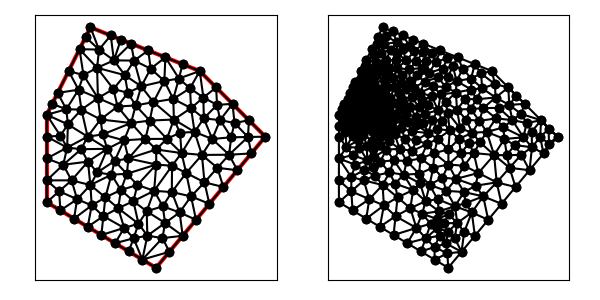

Source data for this figure (header and first rows):
5.000000000000000000e+00, 1.100000000000000000e+01, 5.000000000000000000e+00, 7.000000000000000000e+00, 1.000000000000000000e+01, 4.000000000000000000e+00, 1.500000000000000000e+01, 1.000000000000000000e+01, 1.200000000000000000e+01, 1.300000000000000000e+01, 7.000000000000000000e+00, 1.500000000000000000e+01, 5.000000000000000000e+00, 9.000000000000000000e+00, 5.754964954760729334e+00, 8.712403004366501946e+00, 5.934895739462438868e+00, 9.500000000000000000e+00, 5.563286898074390585e+00, 9.070801001455500057e+00, 1.000000000000000000e+00, 1.944177721602490250e-01
5.000000000000000000e+00, 1.100000000000000000e+01, 5.000000000000000000e+00, 7.000000000000000000e+00, 1.000000000000000000e+01, 4.000000000000000000e+00, 1.500000000000000000e+01, 1.000000000000000000e+01, 1.200000000000000000e+01, 1.300000000000000000e+01, 7.000000000000000000e+00, 1.500000000000000000e+01, 8.268541288141994627e+00, 6.724419029906912648e+00, 8.544546012187185013e+00, 5.824243353645308652e+00, 9.197625229984074835e+00, 6.017033058503772125e+00, 8.670237510104419343e+00, 6.188565147351997808e+00, 0.000000000000000000e+00, 3.823068725065587037e-01
5.000000000000000000e+00, 1.100000000000000000e+01, 5.000000000000000000e+00, 7.000000000000000000e+00, 1.000000000000000000e+01, 4.000000000000000000e+00, 1.500000000000000000e+01, 1.000000000000000000e+01, 1.200000000000000000e+01, 1.300000000000000000e+01, 7.000000000000000000e+00, 1.500000000000000000e+01, 5.000000000000000000e+00, 1.000000000000000000e+01, 5.934895739462438868e+00, 9.500000000000000000e+00, 5.623218773135011617e+00, 1.004125910784884113e+01, 5.519371504199149570e+00, 9.847086369282946450e+00, 1.000000000000000000e+00, 1.070375959199246774e-01
5.000000000000000000e+00, 1.100000000000000000e+01, 5.000000000000000000e+00, 7.000000000000000000e+00, 1.000000000000000000e+01, 4.000000000000000000e+00, 1.500000000000000000e+01, 1.000000000000000000e+01, 1.200000000000000000e+01, 1.300000000000000000e+01, 7.000000000000000000e+00, 1.500000000000000000e+01, 5.000000000000000000e+00, 8.000000000000000000e+00, 6.135971613736483476e+00, 8.000000000000000000e+00, 5.754964954760729334e+00, 8.712403004366501946e+00, 5.630312189499071529e+00, 8.237467668122166131e+00, 1.000000000000000000e+00, 3.995382733382560336e-01
5.000000000000000000e+00, 1.100000000000000000e+01, 5.000000000000000000e+00, 7.000000000000000000e+00, 1.000000000000000000e+01, 4.000000000000000000e+00, 1.500000000000000000e+01, 1.000000000000000000e+01, 1.200000000000000000e+01, 1.300000000000000000e+01, 7.000000000000000000e+00, 1.500000000000000000e+01, 7.342729369513732784e+00, 1.176320865190001896e+01, 8.239673235117669137e+00, 1.137786173853494454e+01, 8.051925661664038003e+00, 1.217740424391141651e+01, 7.878109422098479975e+00, 1.177282487811545941e+01, 0.000000000000000000e+00, 1.124536286289358755e-01
5.000000000000000000e+00, 1.100000000000000000e+01, 5.000000000000000000e+00, 7.000000000000000000e+00, 1.000000000000000000e+01, 4.000000000000000000e+00, 1.500000000000000000e+01, 1.000000000000000000e+01, 1.200000000000000000e+01, 1.300000000000000000e+01, 7.000000000000000000e+00, 1.500000000000000000e+01, 6.997557215693314348e+00, 7.785971579492576566e+00, 6.135971613736483476e+00, 8.000000000000000000e+00, 6.390820746796104679e+00, 7.137890742255150300e+00, 6.508116525408634168e+00, 7.641287440582575918e+00, 0.000000000000000000e+00, 5.000000000000000000e-01
5.000000000000000000e+00, 1.100000000000000000e+01, 5.000000000000000000e+00, 7.000000000000000000e+00, 1.000000000000000000e+01, 4.000000000000000000e+00, 1.500000000000000000e+01, 1.000000000000000000e+01, 1.200000000000000000e+01, 1.300000000000000000e+01, 7.000000000000000000e+00, 1.500000000000000000e+01, 1.121423834544262910e+01, 1.331430466182294836e+01, 1.042847669088525819e+01, 1.362860932364589672e+01, 1.104733367406582722e+01, 1.265896516022205454e+01, 1.089668290346457091e+01, 1.320062638189696713e+01, 0.000000000000000000e+00, 1.988838733134063452e-01
5.000000000000000000e+00, 1.100000000000000000e+01, 5.000000000000000000e+00, 7.000000000000000000e+00, 1.000000000000000000e+01, 4.000000000000000000e+00, 1.500000000000000000e+01, 1.000000000000000000e+01, 1.200000000000000000e+01, 1.300000000000000000e+01, 7.000000000000000000e+00, 1.500000000000000000e+01, 5.934895739462438868e+00, 9.500000000000000000e+00, 5.000000000000000000e+00, 1.000000000000000000e+01, 5.000000000000000000e+00, 9.000000000000000000e+00, 5.311631913154146289e+00, 9.500000000000000000e+00, 1.000000000000000000e+00, 1.944177721602490250e-01
5.000000000000000000e+00, 1.100000000000000000e+01, 5.000000000000000000e+00, 7.000000000000000000e+00, 1.000000000000000000e+01, 4.000000000000000000e+00, 1.500000000000000000e+01, 1.000000000000000000e+01, 1.200000000000000000e+01, 1.300000000000000000e+01, 7.000000000000000000e+00, 1.500000000000000000e+01, 6.000000000000000000e+00, 1.300000000000000000e+01, 6.455500229123122047e+00, 1.214724988543843942e+01, 6.681518390659203277e+00, 1.281600726574892768e+01, 6.379006206594108441e+00, 1.265441905039578963e+01, 0.000000000000000000e+00, 7.555257253693056785e-02
5.000000000000000000e+00, 1.100000000000000000e+01, 5.000000000000000000e+00, 7.000000000000000000e+00, 1.000000000000000000e+01, 4.000000000000000000e+00, 1.500000000000000000e+01, 1.000000000000000000e+01, 1.200000000000000000e+01, 1.300000000000000000e+01, 7.000000000000000000e+00, 1.500000000000000000e+01, 5.000000000000000000e+00, 1.100000000000000000e+01, 5.000000000000000000e+00, 1.000000000000000000e+01, 5.623218773135011617e+00, 1.004125910784884113e+01, 5.207739591045004168e+00, 1.034708636928294645e+01, 1.000000000000000000e+00, 1.070375959199246774e-01
5.000000000000000000e+00, 1.100000000000000000e+01, 5.000000000000000000e+00, 7.000000000000000000e+00, 1.000000000000000000e+01, 4.000000000000000000e+00, 1.500000000000000000e+01, 1.000000000000000000e+01, 1.200000000000000000e+01, 1.300000000000000000e+01, 7.000000000000000000e+00, 1.500000000000000000e+01, 7.500000000000000000e+00, 5.500000000000000000e+00, 8.544546012187185013e+00, 5.824243353645308652e+00, 7.591631527370306998e+00, 6.361052545617178033e+00, 7.878725846519163412e+00, 5.895098633087495266e+00, 1.000000000000000000e+00, 4.803652096976560038e-01
5.000000000000000000e+00, 1.100000000000000000e+01, 5.000000000000000000e+00, 7.000000000000000000e+00, 1.000000000000000000e+01, 4.000000000000000000e+00, 1.500000000000000000e+01, 1.000000000000000000e+01, 1.200000000000000000e+01, 1.300000000000000000e+01, 7.000000000000000000e+00, 1.500000000000000000e+01, 5.754964954760729334e+00, 8.712403004366501946e+00, 6.886237659703360769e+00, 8.859342834282855961e+00, 6.575990361111506033e+00, 9.425316782921026260e+00, 6.405730991858532342e+00, 8.999020873856794722e+00, 0.000000000000000000e+00, 1.523036977529637626e-01
5.000000000000000000e+00, 1.100000000000000000e+01, 5.000000000000000000e+00, 7.000000000000000000e+00, 1.000000000000000000e+01, 4.000000000000000000e+00, 1.500000000000000000e+01, 1.000000000000000000e+01, 1.200000000000000000e+01, 1.300000000000000000e+01, 7.000000000000000000e+00, 1.500000000000000000e+01, 1.160246404836414591e+01, 1.130557443185275446e+01, 1.081826635536081760e+01, 1.078335032453909292e+01, 1.176348243162404295e+01, 1.021387403601721999e+01, 1.139473761178300215e+01, 1.076759959746968853e+01, 0.000000000000000000e+00, 2.924372365226220460e-01
5.000000000000000000e+00, 1.100000000000000000e+01, 5.000000000000000000e+00, 7.000000000000000000e+00, 1.000000000000000000e+01, 4.000000000000000000e+00, 1.500000000000000000e+01, 1.000000000000000000e+01, 1.200000000000000000e+01, 1.300000000000000000e+01, 7.000000000000000000e+00, 1.500000000000000000e+01, 5.934895739462438868e+00, 9.500000000000000000e+00, 6.869791478924878625e+00, 1.000000000000000000e+01, 5.968062551126469550e+00, 1.056201502183251151e+01, 6.257583256504595681e+00, 1.002067167394416991e+01, 0.000000000000000000e+00, 8.486155915800361327e-02
5.000000000000000000e+00, 1.100000000000000000e+01, 5.000000000000000000e+00, 7.000000000000000000e+00, 1.000000000000000000e+01, 4.000000000000000000e+00, 1.500000000000000000e+01, 1.000000000000000000e+01, 1.200000000000000000e+01, 1.300000000000000000e+01, 7.000000000000000000e+00, 1.500000000000000000e+01, 6.875000000000000000e+00, 5.875000000000000000e+00, 7.500000000000000000e+00, 5.500000000000000000e+00, 7.591631527370306998e+00, 6.361052545617178033e+00, 7.322210509123435962e+00, 5.912017515205725715e+00, 1.000000000000000000e+00, 5.000000000000000000e-01
5.000000000000000000e+00, 1.100000000000000000e+01, 5.000000000000000000e+00, 7.000000000000000000e+00, 1.000000000000000000e+01, 4.000000000000000000e+00, 1.500000000000000000e+01, 1.000000000000000000e+01, 1.200000000000000000e+01, 1.300000000000000000e+01, 7.000000000000000000e+00, 1.500000000000000000e+01, 6.575990361111506033e+00, 9.425316782921026260e+00, 6.869791478924878625e+00, 1.000000000000000000e+01, 5.934895739462438868e+00, 9.500000000000000000e+00, 6.460225859832941175e+00, 9.641772260973676012e+00, 0.000000000000000000e+00, 1.430760169286090233e-01
5.000000000000000000e+00, 1.100000000000000000e+01, 5.000000000000000000e+00, 7.000000000000000000e+00, 1.000000000000000000e+01, 4.000000000000000000e+00, 1.500000000000000000e+01, 1.000000000000000000e+01, 1.200000000000000000e+01, 1.300000000000000000e+01, 7.000000000000000000e+00, 1.500000000000000000e+01, 8.856953381770518163e+00, 1.425721864729179345e+01, 9.001199712523044738e+00, 1.347848007506492074e+01, 9.642715036327889067e+00, 1.394291398546884508e+01, 9.166956043540483989e+00, 1.389287090260852153e+01, 0.000000000000000000e+00, 1.631602955458319182e-01
5.000000000000000000e+00, 1.100000000000000000e+01, 5.000000000000000000e+00, 7.000000000000000000e+00, 1.000000000000000000e+01, 4.000000000000000000e+00, 1.500000000000000000e+01, 1.000000000000000000e+01, 1.200000000000000000e+01, 1.300000000000000000e+01, 7.000000000000000000e+00, 1.500000000000000000e+01, 5.000000000000000000e+00, 1.100000000000000000e+01, 5.968062551126469550e+00, 1.056201502183251151e+01, 5.896371760818047036e+00, 1.125097738963124883e+01, 5.621478103981504937e+00, 1.093766413715458619e+01, 1.000000000000000000e+00, 5.199360256897646998e-02
5.000000000000000000e+00, 1.100000000000000000e+01, 5.000000000000000000e+00, 7.000000000000000000e+00, 1.000000000000000000e+01, 4.000000000000000000e+00, 1.500000000000000000e+01, 1.000000000000000000e+01, 1.200000000000000000e+01, 1.300000000000000000e+01, 7.000000000000000000e+00, 1.500000000000000000e+01, 6.135971613736483476e+00, 8.000000000000000000e+00, 5.000000000000000000e+00, 8.000000000000000000e+00, 5.567985806868241738e+00, 7.500000000000000000e+00, 5.567985806868240850e+00, 7.833333333333333037e+00, 1.000000000000000000e+00, 5.000000000000000000e-01
5.000000000000000000e+00, 1.100000000000000000e+01, 5.000000000000000000e+00, 7.000000000000000000e+00, 1.000000000000000000e+01, 4.000000000000000000e+00, 1.500000000000000000e+01, 1.000000000000000000e+01, 1.200000000000000000e+01, 1.300000000000000000e+01, 7.000000000000000000e+00, 1.500000000000000000e+01, 5.754964954760729334e+00, 8.712403004366501946e+00, 6.135971613736483476e+00, 8.000000000000000000e+00, 6.886237659703360769e+00, 8.859342834282855961e+00, 6.259058076066858156e+00, 8.523915279549784785e+00, 0.000000000000000000e+00, 2.148832304928989523e-01
5.000000000000000000e+00, 1.100000000000000000e+01, 5.000000000000000000e+00, 7.000000000000000000e+00, 1.000000000000000000e+01, 4.000000000000000000e+00, 1.500000000000000000e+01, 1.000000000000000000e+01, 1.200000000000000000e+01, 1.300000000000000000e+01, 7.000000000000000000e+00, 1.500000000000000000e+01, 5.567985806868241738e+00, 7.500000000000000000e+00, 6.390820746796104679e+00, 7.137890742255150300e+00, 6.135971613736483476e+00, 8.000000000000000000e+00, 6.031592722466943002e+00, 7.545963580751717359e+00, 0.000000000000000000e+00, 5.000000000000000000e-01
5.000000000000000000e+00, 1.100000000000000000e+01, 5.000000000000000000e+00, 7.000000000000000000e+00, 1.000000000000000000e+01, 4.000000000000000000e+00, 1.500000000000000000e+01, 1.000000000000000000e+01, 1.200000000000000000e+01, 1.300000000000000000e+01, 7.000000000000000000e+00, 1.500000000000000000e+01, 5.754964954760729334e+00, 8.712403004366501946e+00, 5.000000000000000000e+00, 9.000000000000000000e+00, 5.000000000000000000e+00, 8.000000000000000000e+00, 5.251654984920243407e+00, 8.570801001455500057e+00, 1.000000000000000000e+00, 3.995382733382560336e-01
5.000000000000000000e+00, 1.100000000000000000e+01, 5.000000000000000000e+00, 7.000000000000000000e+00, 1.000000000000000000e+01, 4.000000000000000000e+00, 1.500000000000000000e+01, 1.000000000000000000e+01, 1.200000000000000000e+01, 1.300000000000000000e+01, 7.000000000000000000e+00, 1.500000000000000000e+01, 6.886237659703360769e+00, 8.859342834282855961e+00, 6.997557215693314348e+00, 7.785971579492576566e+00, 7.313351227575844327e+00, 8.361180756661767077e+00, 7.065715367657506185e+00, 8.335498390145732017e+00, 0.000000000000000000e+00, 1.961418509440274183e-01
5.000000000000000000e+00, 1.100000000000000000e+01, 5.000000000000000000e+00, 7.000000000000000000e+00, 1.000000000000000000e+01, 4.000000000000000000e+00, 1.500000000000000000e+01, 1.000000000000000000e+01, 1.200000000000000000e+01, 1.300000000000000000e+01, 7.000000000000000000e+00, 1.500000000000000000e+01, 5.934895739462438868e+00, 9.500000000000000000e+00, 5.968062551126469550e+00, 1.056201502183251151e+01, 5.623218773135011617e+00, 1.004125910784884113e+01, 5.842059021241307271e+00, 1.003442470989378421e+01, 0.000000000000000000e+00, 8.486155915800361327e-02
5.000000000000000000e+00, 1.100000000000000000e+01, 5.000000000000000000e+00, 7.000000000000000000e+00, 1.000000000000000000e+01, 4.000000000000000000e+00, 1.500000000000000000e+01, 1.000000000000000000e+01, 1.200000000000000000e+01, 1.300000000000000000e+01, 7.000000000000000000e+00, 1.500000000000000000e+01, 5.000000000000000000e+00, 1.100000000000000000e+01, 5.623218773135011617e+00, 1.004125910784884113e+01, 5.968062551126469550e+00, 1.056201502183251151e+01, 5.530427108087160093e+00, 1.053442470989378421e+01, 1.000000000000000000e+00, 8.486155915800361327e-02
5.000000000000000000e+00, 1.100000000000000000e+01, 5.000000000000000000e+00, 7.000000000000000000e+00, 1.000000000000000000e+01, 4.000000000000000000e+00, 1.500000000000000000e+01, 1.000000000000000000e+01, 1.200000000000000000e+01, 1.300000000000000000e+01, 7.000000000000000000e+00, 1.500000000000000000e+01, 6.000000000000000000e+00, 1.300000000000000000e+01, 5.500000000000000000e+00, 1.200000000000000000e+01, 6.455500229123122047e+00, 1.214724988543843942e+01, 5.985166743041040682e+00, 1.238241662847948099e+01, 0.000000000000000000e+00, 4.323361819783789334e-02
5.000000000000000000e+00, 1.100000000000000000e+01, 5.000000000000000000e+00, 7.000000000000000000e+00, 1.000000000000000000e+01, 4.000000000000000000e+00, 1.500000000000000000e+01, 1.000000000000000000e+01, 1.200000000000000000e+01, 1.300000000000000000e+01, 7.000000000000000000e+00, 1.500000000000000000e+01, 6.869791478924878625e+00, 1.000000000000000000e+01, 7.463500813613691776e+00, 1.078578326925813080e+01, 6.588944498234816649e+00, 1.123866004231406457e+01, 6.974078930257795683e+00, 1.067481443719073297e+01, 0.000000000000000000e+00, 7.042903171628220327e-02
5.000000000000000000e+00, 1.100000000000000000e+01, 5.000000000000000000e+00, 7.000000000000000000e+00, 1.000000000000000000e+01, 4.000000000000000000e+00, 1.500000000000000000e+01, 1.000000000000000000e+01, 1.200000000000000000e+01, 1.300000000000000000e+01, 7.000000000000000000e+00, 1.500000000000000000e+01, 5.625000000000000000e+00, 6.625000000000000000e+00, 6.390820746796104679e+00, 7.137890742255150300e+00, 5.567985806868241738e+00, 7.500000000000000000e+00, 5.861268851221448806e+00, 7.087630247418384322e+00, 1.000000000000000000e+00, 5.000000000000000000e-01
5.000000000000000000e+00, 1.100000000000000000e+01, 5.000000000000000000e+00, 7.000000000000000000e+00, 1.000000000000000000e+01, 4.000000000000000000e+00, 1.500000000000000000e+01, 1.000000000000000000e+01, 1.200000000000000000e+01, 1.300000000000000000e+01, 7.000000000000000000e+00, 1.500000000000000000e+01, 7.591631527370306998e+00, 6.361052545617178033e+00, 7.683263054740613107e+00, 7.222105091234355179e+00, 7.058335309728640539e+00, 6.853206782523341367e+00, 7.444409963946520215e+00, 6.812121473124958193e+00, 0.000000000000000000e+00, 5.000000000000000000e-01
5.000000000000000000e+00, 1.100000000000000000e+01, 5.000000000000000000e+00, 7.000000000000000000e+00, 1.000000000000000000e+01, 4.000000000000000000e+00, 1.500000000000000000e+01, 1.000000000000000000e+01, 1.200000000000000000e+01, 1.300000000000000000e+01, 7.000000000000000000e+00, 1.500000000000000000e+01, 8.104258765418242305e+00, 8.888531952872295250e+00, 7.773983065645436064e+00, 9.442589636835620581e+00, 7.313351227575844327e+00, 8.361180756661767077e+00, 7.730531019546507565e+00, 8.897434115456560377e+00, 0.000000000000000000e+00, 1.961418509440274183e-01
5.000000000000000000e+00, 1.100000000000000000e+01, 5.000000000000000000e+00, 7.000000000000000000e+00, 1.000000000000000000e+01, 4.000000000000000000e+00, 1.500000000000000000e+01, 1.000000000000000000e+01, 1.200000000000000000e+01, 1.300000000000000000e+01, 7.000000000000000000e+00, 1.500000000000000000e+01, 5.754964954760729334e+00, 8.712403004366501946e+00, 6.575990361111506033e+00, 9.425316782921026260e+00, 5.934895739462438868e+00, 9.500000000000000000e+00, 6.088617018444890228e+00, 9.212573262429176069e+00, 0.000000000000000000e+00, 1.523036977529637626e-01
5.000000000000000000e+00, 1.100000000000000000e+01, 5.000000000000000000e+00, 7.000000000000000000e+00, 1.000000000000000000e+01, 4.000000000000000000e+00, 1.500000000000000000e+01, 1.000000000000000000e+01, 1.200000000000000000e+01, 1.300000000000000000e+01, 7.000000000000000000e+00, 1.500000000000000000e+01, 7.773983065645436064e+00, 9.442589636835620581e+00, 6.575990361111506033e+00, 9.425316782921026260e+00, 6.886237659703360769e+00, 8.859342834282855961e+00, 7.078737028820101251e+00, 9.242416418013167601e+00, 0.000000000000000000e+00, 1.523036977529637626e-01
5.000000000000000000e+00, 1.100000000000000000e+01, 5.000000000000000000e+00, 7.000000000000000000e+00, 1.000000000000000000e+01, 4.000000000000000000e+00, 1.500000000000000000e+01, 1.000000000000000000e+01, 1.200000000000000000e+01, 1.300000000000000000e+01, 7.000000000000000000e+00, 1.500000000000000000e+01, 8.858033583375862108e+00, 1.062246050648238338e+01, 8.239673235117669137e+00, 1.137786173853494454e+01, 7.463500813613691776e+00, 1.078578326925813080e+01, 8.187069210702407673e+00, 1.092870183809182016e+01, 0.000000000000000000e+00, 1.400666343177388584e-01
5.000000000000000000e+00, 1.100000000000000000e+01, 5.000000000000000000e+00, 7.000000000000000000e+00, 1.000000000000000000e+01, 4.000000000000000000e+00, 1.500000000000000000e+01, 1.000000000000000000e+01, 1.200000000000000000e+01, 1.300000000000000000e+01, 7.000000000000000000e+00, 1.500000000000000000e+01, 6.575990361111506033e+00, 9.425316782921026260e+00, 7.773983065645436064e+00, 9.442589636835620581e+00, 6.869791478924878625e+00, 1.000000000000000000e+01, 7.073254968560607203e+00, 9.622635473252215021e+00, 0.000000000000000000e+00, 1.430760169286090233e-01
5.000000000000000000e+00, 1.100000000000000000e+01, 5.000000000000000000e+00, 7.000000000000000000e+00, 1.000000000000000000e+01, 4.000000000000000000e+00, 1.500000000000000000e+01, 1.000000000000000000e+01, 1.200000000000000000e+01, 1.300000000000000000e+01, 7.000000000000000000e+00, 1.500000000000000000e+01, 7.342729369513732784e+00, 1.176320865190001896e+01, 6.588944498234816649e+00, 1.123866004231406457e+01, 7.463500813613691776e+00, 1.078578326925813080e+01, 7.131724893787414032e+00, 1.126255065449073811e+01, 0.000000000000000000e+00, 7.042903171628220327e-02
5.000000000000000000e+00, 1.100000000000000000e+01, 5.000000000000000000e+00, 7.000000000000000000e+00, 1.000000000000000000e+01, 4.000000000000000000e+00, 1.500000000000000000e+01, 1.000000000000000000e+01, 1.200000000000000000e+01, 1.300000000000000000e+01, 7.000000000000000000e+00, 1.500000000000000000e+01, 6.455500229123122047e+00, 1.214724988543843942e+01, 5.500000000000000000e+00, 1.200000000000000000e+01, 5.896371760818047036e+00, 1.125097738963124883e+01, 5.950623996647055769e+00, 1.179940909168989549e+01, 0.000000000000000000e+00, 4.323361819783789334e-02
5.000000000000000000e+00, 1.100000000000000000e+01, 5.000000000000000000e+00, 7.000000000000000000e+00, 1.000000000000000000e+01, 4.000000000000000000e+00, 1.500000000000000000e+01, 1.000000000000000000e+01, 1.200000000000000000e+01, 1.300000000000000000e+01, 7.000000000000000000e+00, 1.500000000000000000e+01, 6.681518390659203277e+00, 1.281600726574892768e+01, 7.342729369513732784e+00, 1.176320865190001896e+01, 7.304175068021468320e+00, 1.314860207208252163e+01, 7.109474276064801757e+00, 1.257593932991048824e+01, 0.000000000000000000e+00, 9.291125468819888544e-02
5.000000000000000000e+00, 1.100000000000000000e+01, 5.000000000000000000e+00, 7.000000000000000000e+00, 1.000000000000000000e+01, 4.000000000000000000e+00, 1.500000000000000000e+01, 1.000000000000000000e+01, 1.200000000000000000e+01, 1.300000000000000000e+01, 7.000000000000000000e+00, 1.500000000000000000e+01, 6.250000000000000000e+00, 6.250000000000000000e+00, 6.390820746796104679e+00, 7.137890742255150300e+00, 5.625000000000000000e+00, 6.625000000000000000e+00, 6.088606915598702152e+00, 6.670963580751717359e+00, 1.000000000000000000e+00, 5.000000000000000000e-01
5.000000000000000000e+00, 1.100000000000000000e+01, 5.000000000000000000e+00, 7.000000000000000000e+00, 1.000000000000000000e+01, 4.000000000000000000e+00, 1.500000000000000000e+01, 1.000000000000000000e+01, 1.200000000000000000e+01, 1.300000000000000000e+01, 7.000000000000000000e+00, 1.500000000000000000e+01, 5.000000000000000000e+00, 8.000000000000000000e+00, 5.000000000000000000e+00, 7.000000000000000000e+00, 5.567985806868241738e+00, 7.500000000000000000e+00, 5.189328602289413617e+00, 7.500000000000000000e+00, 1.000000000000000000e+00, 5.000000000000000000e-01
5.000000000000000000e+00, 1.100000000000000000e+01, 5.000000000000000000e+00, 7.000000000000000000e+00, 1.000000000000000000e+01, 4.000000000000000000e+00, 1.500000000000000000e+01, 1.000000000000000000e+01, 1.200000000000000000e+01, 1.300000000000000000e+01, 7.000000000000000000e+00, 1.500000000000000000e+01, 7.058335309728640539e+00, 6.853206782523341367e+00, 6.250000000000000000e+00, 6.250000000000000000e+00, 6.875000000000000000e+00, 5.875000000000000000e+00, 6.727778436576213217e+00, 6.326068927507780160e+00, 1.000000000000000000e+00, 5.000000000000000000e-01
5.000000000000000000e+00, 1.100000000000000000e+01, 5.000000000000000000e+00, 7.000000000000000000e+00, 1.000000000000000000e+01, 4.000000000000000000e+00, 1.500000000000000000e+01, 1.000000000000000000e+01, 1.200000000000000000e+01, 1.300000000000000000e+01, 7.000000000000000000e+00, 1.500000000000000000e+01, 5.567985806868241738e+00, 7.500000000000000000e+00, 5.000000000000000000e+00, 7.000000000000000000e+00, 5.625000000000000000e+00, 6.625000000000000000e+00, 5.397661935622747542e+00, 7.041666666666666963e+00, 1.000000000000000000e+00, 5.000000000000000000e-01
5.000000000000000000e+00, 1.100000000000000000e+01, 5.000000000000000000e+00, 7.000000000000000000e+00, 1.000000000000000000e+01, 4.000000000000000000e+00, 1.500000000000000000e+01, 1.000000000000000000e+01, 1.200000000000000000e+01, 1.300000000000000000e+01, 7.000000000000000000e+00, 1.500000000000000000e+01, 6.390820746796104679e+00, 7.137890742255150300e+00, 7.058335309728640539e+00, 6.853206782523341367e+00, 6.997557215693314348e+00, 7.785971579492576566e+00, 6.815571090739354077e+00, 7.259023034757023929e+00, 0.000000000000000000e+00, 5.000000000000000000e-01
5.000000000000000000e+00, 1.100000000000000000e+01, 5.000000000000000000e+00, 7.000000000000000000e+00, 1.000000000000000000e+01, 4.000000000000000000e+00, 1.500000000000000000e+01, 1.000000000000000000e+01, 1.200000000000000000e+01, 1.300000000000000000e+01, 7.000000000000000000e+00, 1.500000000000000000e+01, 1.029571840603616550e+01, 5.359054813062006595e+00, 1.121963120067104036e+01, 5.463557440805248078e+00, 1.041361588742661937e+01, 6.050598396482847363e+00, 1.064298849804460723e+01, 5.624403550116700679e+00, 1.000000000000000000e+00, 2.880583218734457662e-01
5.000000000000000000e+00, 1.100000000000000000e+01, 5.000000000000000000e+00, 7.000000000000000000e+00, 1.000000000000000000e+01, 4.000000000000000000e+00, 1.500000000000000000e+01, 1.000000000000000000e+01, 1.200000000000000000e+01, 1.300000000000000000e+01, 7.000000000000000000e+00, 1.500000000000000000e+01, 7.591631527370306998e+00, 6.361052545617178033e+00, 7.058335309728640539e+00, 6.853206782523341367e+00, 6.875000000000000000e+00, 5.875000000000000000e+00, 7.174988945699649179e+00, 6.363086442713506763e+00, 1.000000000000000000e+00, 5.000000000000000000e-01
5.000000000000000000e+00, 1.100000000000000000e+01, 5.000000000000000000e+00, 7.000000000000000000e+00, 1.000000000000000000e+01, 4.000000000000000000e+00, 1.500000000000000000e+01, 1.000000000000000000e+01, 1.200000000000000000e+01, 1.300000000000000000e+01, 7.000000000000000000e+00, 1.500000000000000000e+01, 1.160295685252614284e+01, 7.267273107356282402e+00, 1.243926240134208072e+01, 6.927114881610496155e+00, 1.221722062548879428e+01, 7.908944898583672334e+00, 1.208647995978567202e+01, 7.367777629183483334e+00, 1.000000000000000000e+00, 5.000000000000000000e-01
5.000000000000000000e+00, 1.100000000000000000e+01, 5.000000000000000000e+00, 7.000000000000000000e+00, 1.000000000000000000e+01, 4.000000000000000000e+00, 1.500000000000000000e+01, 1.000000000000000000e+01, 1.200000000000000000e+01, 1.300000000000000000e+01, 7.000000000000000000e+00, 1.500000000000000000e+01, 7.961615851001194066e+00, 8.259473168667009091e+00, 6.997557215693314348e+00, 7.785971579492576566e+00, 7.683263054740613107e+00, 7.222105091234355179e+00, 7.547478707145040211e+00, 7.755849946464646649e+00, 0.000000000000000000e+00, 3.083982490051682679e-01
5.000000000000000000e+00, 1.100000000000000000e+01, 5.000000000000000000e+00, 7.000000000000000000e+00, 1.000000000000000000e+01, 4.000000000000000000e+00, 1.500000000000000000e+01, 1.000000000000000000e+01, 1.200000000000000000e+01, 1.300000000000000000e+01, 7.000000000000000000e+00, 1.500000000000000000e+01, 6.886237659703360769e+00, 8.859342834282855961e+00, 6.135971613736483476e+00, 8.000000000000000000e+00, 6.997557215693314348e+00, 7.785971579492576566e+00, 6.673255496377720419e+00, 8.215104804591810250e+00, 0.000000000000000000e+00, 2.148832304928989523e-01
5.000000000000000000e+00, 1.100000000000000000e+01, 5.000000000000000000e+00, 7.000000000000000000e+00, 1.000000000000000000e+01, 4.000000000000000000e+00, 1.500000000000000000e+01, 1.000000000000000000e+01, 1.200000000000000000e+01, 1.300000000000000000e+01, 7.000000000000000000e+00, 1.500000000000000000e+01, 6.997557215693314348e+00, 7.785971579492576566e+00, 7.058335309728640539e+00, 6.853206782523341367e+00, 7.683263054740613107e+00, 7.222105091234355179e+00, 7.246385193387522072e+00, 7.287094484416758000e+00, 0.000000000000000000e+00, 5.000000000000000000e-01
5.000000000000000000e+00, 1.100000000000000000e+01, 5.000000000000000000e+00, 7.000000000000000000e+00, 1.000000000000000000e+01, 4.000000000000000000e+00, 1.500000000000000000e+01, 1.000000000000000000e+01, 1.200000000000000000e+01, 1.300000000000000000e+01, 7.000000000000000000e+00, 1.500000000000000000e+01, 7.058335309728640539e+00, 6.853206782523341367e+00, 6.390820746796104679e+00, 7.137890742255150300e+00, 6.250000000000000000e+00, 6.250000000000000000e+00, 6.566385352174915369e+00, 6.747032508259497519e+00, 1.000000000000000000e+00, 5.000000000000000000e-01
5.000000000000000000e+00, 1.100000000000000000e+01, 5.000000000000000000e+00, 7.000000000000000000e+00, 1.000000000000000000e+01, 4.000000000000000000e+00, 1.500000000000000000e+01, 1.000000000000000000e+01, 1.200000000000000000e+01, 1.300000000000000000e+01, 7.000000000000000000e+00, 1.500000000000000000e+01, 8.750000000000000000e+00, 4.750000000000000000e+00, 8.974211820059460720e+00, 5.349650230406107987e+00, 8.125000000000000000e+00, 5.125000000000000000e+00, 8.616403940019820240e+00, 5.074883410135369921e+00, 1.000000000000000000e+00, 3.662199552334203245e-01
5.000000000000000000e+00, 1.100000000000000000e+01, 5.000000000000000000e+00, 7.000000000000000000e+00, 1.000000000000000000e+01, 4.000000000000000000e+00, 1.500000000000000000e+01, 1.000000000000000000e+01, 1.200000000000000000e+01, 1.300000000000000000e+01, 7.000000000000000000e+00, 1.500000000000000000e+01, 9.572212192262147923e+00, 6.585684922748407111e+00, 9.197625229984074835e+00, 6.017033058503772125e+00, 9.603011218747299793e+00, 5.469911010755671654e+00, 9.457616213664508109e+00, 6.024209664002616371e+00, 0.000000000000000000e+00, 1.653883440807436267e-01
5.000000000000000000e+00, 1.100000000000000000e+01, 5.000000000000000000e+00, 7.000000000000000000e+00, 1.000000000000000000e+01, 4.000000000000000000e+00, 1.500000000000000000e+01, 1.000000000000000000e+01, 1.200000000000000000e+01, 1.300000000000000000e+01, 7.000000000000000000e+00, 1.500000000000000000e+01, 8.964802109927218154e+00, 7.049169540576304627e+00, 9.149362607084471577e+00, 7.790588735077138338e+00, 8.395847562467835701e+00, 7.559126128935046651e+00, 8.836670759826509070e+00, 7.466294801529496539e+00, 0.000000000000000000e+00, 2.230633697654068881e-01
5.000000000000000000e+00, 1.100000000000000000e+01, 5.000000000000000000e+00, 7.000000000000000000e+00, 1.000000000000000000e+01, 4.000000000000000000e+00, 1.500000000000000000e+01, 1.000000000000000000e+01, 1.200000000000000000e+01, 1.300000000000000000e+01, 7.000000000000000000e+00, 1.500000000000000000e+01, 8.104258765418242305e+00, 8.888531952872295250e+00, 8.739582957849757250e+00, 9.000000000000000000e+00, 8.535979245822197470e+00, 9.830418555371492673e+00, 8.459940323030066267e+00, 9.239650169414595382e+00, 0.000000000000000000e+00, 1.900194751077572408e-01
5.000000000000000000e+00, 1.100000000000000000e+01, 5.000000000000000000e+00, 7.000000000000000000e+00, 1.000000000000000000e+01, 4.000000000000000000e+00, 1.500000000000000000e+01, 1.000000000000000000e+01, 1.200000000000000000e+01, 1.300000000000000000e+01, 7.000000000000000000e+00, 1.500000000000000000e+01, 9.572212192262147923e+00, 6.585684922748407111e+00, 9.603011218747299793e+00, 5.469911010755671654e+00, 1.041361588742661937e+01, 6.050598396482847363e+00, 9.862946432812021769e+00, 6.035398109995642635e+00, 0.000000000000000000e+00, 1.653883440807436267e-01
5.000000000000000000e+00, 1.100000000000000000e+01, 5.000000000000000000e+00, 7.000000000000000000e+00, 1.000000000000000000e+01, 4.000000000000000000e+00, 1.500000000000000000e+01, 1.000000000000000000e+01, 1.200000000000000000e+01, 1.300000000000000000e+01, 7.000000000000000000e+00, 1.500000000000000000e+01, 8.664163959773983237e+00, 8.300318527332620988e+00, 8.739582957849757250e+00, 9.000000000000000000e+00, 8.104258765418242305e+00, 8.888531952872295250e+00, 8.502668561013996040e+00, 8.729616826734972079e+00, 0.000000000000000000e+00, 2.512378957467044649e-01
5.000000000000000000e+00, 1.100000000000000000e+01, 5.000000000000000000e+00, 7.000000000000000000e+00, 1.000000000000000000e+01, 4.000000000000000000e+00, 1.500000000000000000e+01, 1.000000000000000000e+01, 1.200000000000000000e+01, 1.300000000000000000e+01, 7.000000000000000000e+00, 1.500000000000000000e+01, 8.544546012187185013e+00, 5.824243353645308652e+00, 8.125000000000000000e+00, 5.125000000000000000e+00, 8.974211820059460720e+00, 5.349650230406107987e+00, 8.547919277415546802e+00, 5.432964528017138583e+00, 1.000000000000000000e+00, 3.662199552334203245e-01
5.000000000000000000e+00, 1.100000000000000000e+01, 5.000000000000000000e+00, 7.000000000000000000e+00, 1.000000000000000000e+01, 4.000000000000000000e+00, 1.500000000000000000e+01, 1.000000000000000000e+01, 1.200000000000000000e+01, 1.300000000000000000e+01, 7.000000000000000000e+00, 1.500000000000000000e+01, 9.913706929810611967e+00, 7.521761104953251120e+00, 8.964802109927218154e+00, 7.049169540576304627e+00, 9.572212192262147923e+00, 6.585684922748407111e+00, 9.483573743999992089e+00, 7.052205189425987619e+00, 0.000000000000000000e+00, 3.209542119416262107e-01
5.000000000000000000e+00, 1.100000000000000000e+01, 5.000000000000000000e+00, 7.000000000000000000e+00, 1.000000000000000000e+01, 4.000000000000000000e+00, 1.500000000000000000e+01, 1.000000000000000000e+01, 1.200000000000000000e+01, 1.300000000000000000e+01, 7.000000000000000000e+00, 1.500000000000000000e+01, 5.250000000000000000e+00, 1.150000000000000000e+01, 5.896371760818047036e+00, 1.125097738963124883e+01, 5.500000000000000000e+00, 1.200000000000000000e+01, 5.548790586939349900e+00, 1.158365912987708235e+01, 0.000000000000000000e+00, 2.289984151197518511e-02
5.000000000000000000e+00, 1.100000000000000000e+01, 5.000000000000000000e+00, 7.000000000000000000e+00, 1.000000000000000000e+01, 4.000000000000000000e+00, 1.500000000000000000e+01, 1.000000000000000000e+01, 1.200000000000000000e+01, 1.300000000000000000e+01, 7.000000000000000000e+00, 1.500000000000000000e+01, 5.000000000000000000e+00, 1.100000000000000000e+01, 5.896371760818047036e+00, 1.125097738963124883e+01, 5.250000000000000000e+00, 1.150000000000000000e+01, 5.382123920272682938e+00, 1.125032579654374842e+01, 1.000000000000000000e+00, 2.289984151197518511e-02
5.000000000000000000e+00, 1.100000000000000000e+01, 5.000000000000000000e+00, 7.000000000000000000e+00, 1.000000000000000000e+01, 4.000000000000000000e+00, 1.500000000000000000e+01, 1.000000000000000000e+01, 1.200000000000000000e+01, 1.300000000000000000e+01, 7.000000000000000000e+00, 1.500000000000000000e+01, 7.342729369513732784e+00, 1.176320865190001896e+01, 8.051925661664038003e+00, 1.217740424391141651e+01, 7.304175068021468320e+00, 1.314860207208252163e+01, 7.566276699733079703e+00, 1.236307165596465119e+01, 0.000000000000000000e+00, 1.124536286289358755e-01
5.000000000000000000e+00, 1.100000000000000000e+01, 5.000000000000000000e+00, 7.000000000000000000e+00, 1.000000000000000000e+01, 4.000000000000000000e+00, 1.500000000000000000e+01, 1.000000000000000000e+01, 1.200000000000000000e+01, 1.300000000000000000e+01, 7.000000000000000000e+00, 1.500000000000000000e+01, 6.869791478924878625e+00, 1.000000000000000000e+01, 6.588944498234816649e+00, 1.123866004231406457e+01, 5.968062551126469550e+00, 1.056201502183251151e+01, 6.475599509428721312e+00, 1.060022502138219203e+01, 0.000000000000000000e+00, 7.042903171628220327e-02
... 144 more rows
